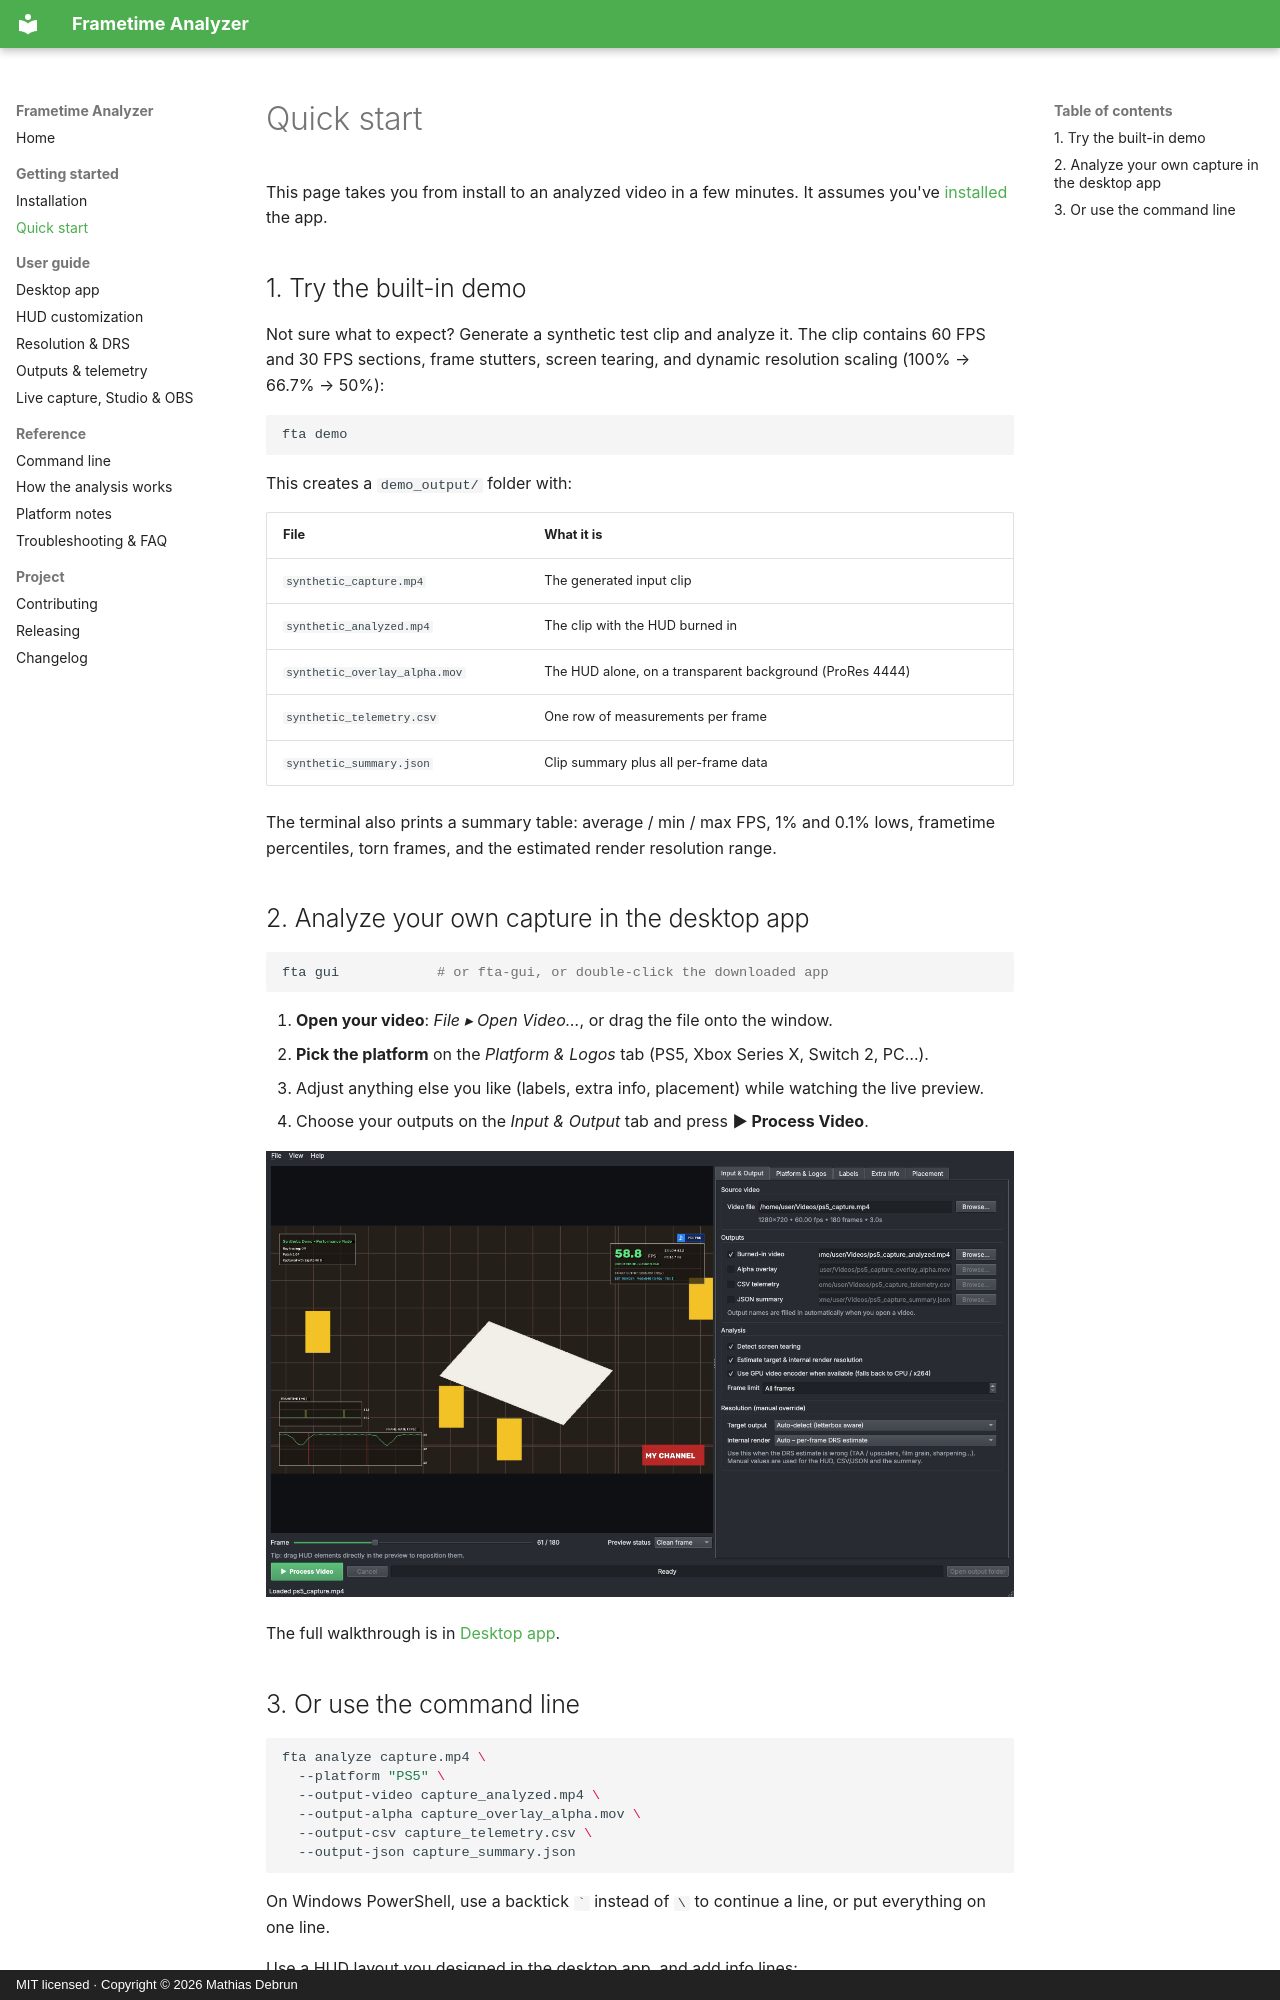

repository: mathiasdbo/Frametime-analyzer-tool · page: quick-start/index.html · generator: mkdocs · copyright: MIT licensed · Copyright © 2026 Mathias Debrun

# Quick start

This page takes you from install to an analyzed video in a few minutes. It assumes you've [installed](installation.md) the app.

## 1. Try the built-in demo

Not sure what to expect? Generate a synthetic test clip and analyze it. The clip contains 60 FPS and 30 FPS sections, frame stutters, screen tearing, and dynamic resolution scaling (100% → 66.7% → 50%):

```bash
fta demo
```

This creates a `demo_output/` folder with:

| File | What it is |
|---|---|
| `synthetic_capture.mp4` | The generated input clip |
| `synthetic_analyzed.mp4` | The clip with the HUD burned in |
| `synthetic_overlay_alpha.mov` | The HUD alone, on a transparent background (ProRes 4444) |
| `synthetic_telemetry.csv` | One row of measurements per frame |
| `synthetic_summary.json` | Clip summary plus all per-frame data |

The terminal also prints a summary table: average / min / max FPS, 1% and 0.1% lows, frametime percentiles, torn frames, and the estimated render resolution range.

## 2. Analyze your own capture in the desktop app

```bash
fta gui            # or fta-gui, or double-click the downloaded app
```

1. **Open your video**: *File ▸ Open Video…*, or drag the file onto the window.
2. **Pick the platform** on the *Platform & Logos* tab (PS5, Xbox Series X, Switch 2, PC…).
3. Adjust anything else you like (labels, extra info, placement) while watching the live preview.
4. Choose your outputs on the *Input & Output* tab and press **▶ Process Video**.

![Desktop app](assets/screenshots/gui-input-output.png)

The full walkthrough is in [Desktop app](gui.md).
